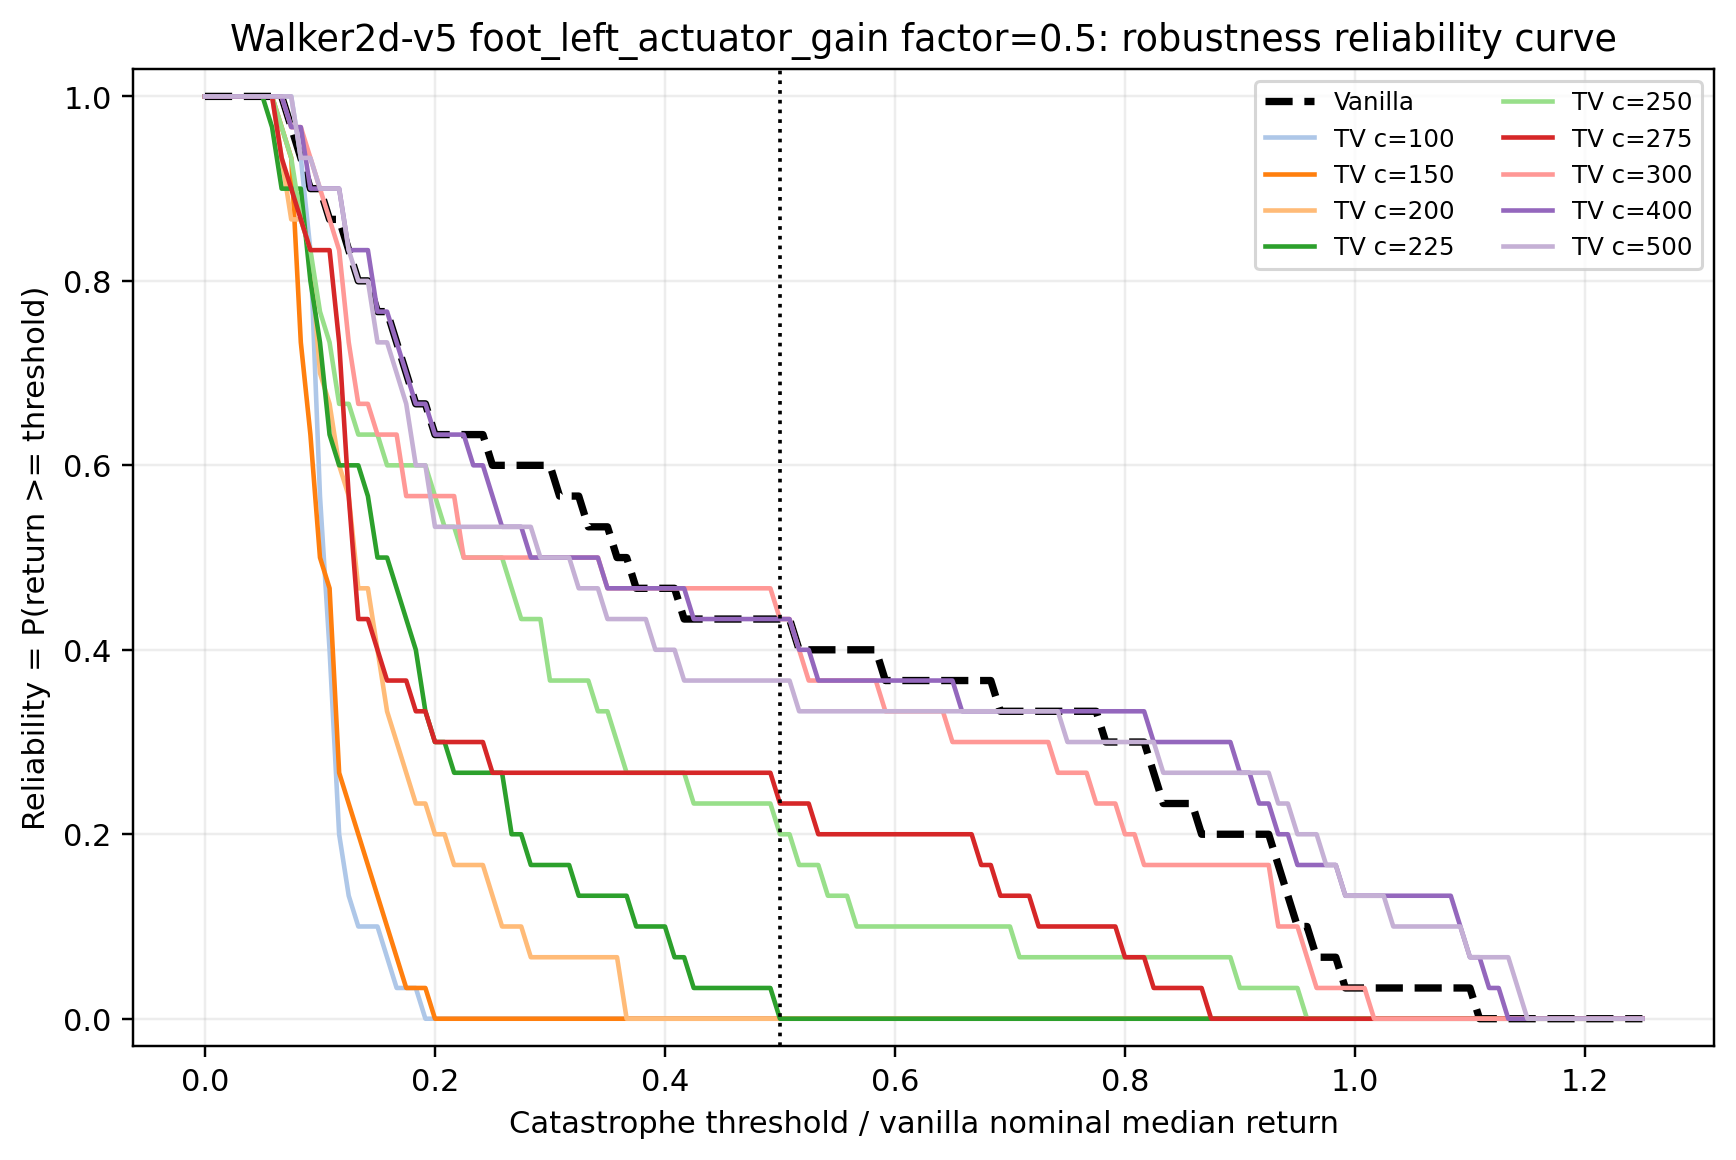

Data behind this chart, as committed beside it:
env_id, axis, stress_factor, model_label, threshold_fraction_of_vanilla_nominal_me…, threshold_return, reliability
Walker2d-v5, foot_left_actuator_gain, 0.5, vanilla, 0.0, 0.0, 1.0
Walker2d-v5, foot_left_actuator_gain, 0.5, vanilla, 0.008333, 33.76, 1.0
Walker2d-v5, foot_left_actuator_gain, 0.5, vanilla, 0.01667, 67.52, 1.0
Walker2d-v5, foot_left_actuator_gain, 0.5, vanilla, 0.025, 101.3, 1.0
Walker2d-v5, foot_left_actuator_gain, 0.5, vanilla, 0.03333, 135, 1.0
Walker2d-v5, foot_left_actuator_gain, 0.5, vanilla, 0.04167, 168.8, 1.0
Walker2d-v5, foot_left_actuator_gain, 0.5, vanilla, 0.05, 202.6, 1.0
Walker2d-v5, foot_left_actuator_gain, 0.5, vanilla, 0.05833, 236.3, 1.0
Walker2d-v5, foot_left_actuator_gain, 0.5, vanilla, 0.06667, 270.1, 1.0
Walker2d-v5, foot_left_actuator_gain, 0.5, vanilla, 0.075, 303.8, 0.9667
Walker2d-v5, foot_left_actuator_gain, 0.5, vanilla, 0.08333, 337.6, 0.9333
Walker2d-v5, foot_left_actuator_gain, 0.5, vanilla, 0.09167, 371.4, 0.9
Walker2d-v5, foot_left_actuator_gain, 0.5, vanilla, 0.1, 405.1, 0.9
Walker2d-v5, foot_left_actuator_gain, 0.5, vanilla, 0.1083, 438.9, 0.8667
Walker2d-v5, foot_left_actuator_gain, 0.5, vanilla, 0.1167, 472.6, 0.8667
Walker2d-v5, foot_left_actuator_gain, 0.5, vanilla, 0.125, 506.4, 0.8333
Walker2d-v5, foot_left_actuator_gain, 0.5, vanilla, 0.1333, 540.2, 0.8
Walker2d-v5, foot_left_actuator_gain, 0.5, vanilla, 0.1417, 573.9, 0.8
Walker2d-v5, foot_left_actuator_gain, 0.5, vanilla, 0.15, 607.7, 0.7667
Walker2d-v5, foot_left_actuator_gain, 0.5, vanilla, 0.1583, 641.4, 0.7667
Walker2d-v5, foot_left_actuator_gain, 0.5, vanilla, 0.1667, 675.2, 0.7333
Walker2d-v5, foot_left_actuator_gain, 0.5, vanilla, 0.175, 709, 0.7
Walker2d-v5, foot_left_actuator_gain, 0.5, vanilla, 0.1833, 742.7, 0.6667
Walker2d-v5, foot_left_actuator_gain, 0.5, vanilla, 0.1917, 776.5, 0.6667
Walker2d-v5, foot_left_actuator_gain, 0.5, vanilla, 0.2, 810.2, 0.6333
Walker2d-v5, foot_left_actuator_gain, 0.5, vanilla, 0.2083, 844, 0.6333
Walker2d-v5, foot_left_actuator_gain, 0.5, vanilla, 0.2167, 877.8, 0.6333
Walker2d-v5, foot_left_actuator_gain, 0.5, vanilla, 0.225, 911.5, 0.6333
Walker2d-v5, foot_left_actuator_gain, 0.5, vanilla, 0.2333, 945.3, 0.6333
Walker2d-v5, foot_left_actuator_gain, 0.5, vanilla, 0.2417, 979, 0.6333
Walker2d-v5, foot_left_actuator_gain, 0.5, vanilla, 0.25, 1013, 0.6
Walker2d-v5, foot_left_actuator_gain, 0.5, vanilla, 0.2583, 1047, 0.6
Walker2d-v5, foot_left_actuator_gain, 0.5, vanilla, 0.2667, 1080, 0.6
Walker2d-v5, foot_left_actuator_gain, 0.5, vanilla, 0.275, 1114, 0.6
Walker2d-v5, foot_left_actuator_gain, 0.5, vanilla, 0.2833, 1148, 0.6
Walker2d-v5, foot_left_actuator_gain, 0.5, vanilla, 0.2917, 1182, 0.6
Walker2d-v5, foot_left_actuator_gain, 0.5, vanilla, 0.3, 1215, 0.6
Walker2d-v5, foot_left_actuator_gain, 0.5, vanilla, 0.3083, 1249, 0.5667
Walker2d-v5, foot_left_actuator_gain, 0.5, vanilla, 0.3167, 1283, 0.5667
Walker2d-v5, foot_left_actuator_gain, 0.5, vanilla, 0.325, 1317, 0.5667
Walker2d-v5, foot_left_actuator_gain, 0.5, vanilla, 0.3333, 1350, 0.5333
Walker2d-v5, foot_left_actuator_gain, 0.5, vanilla, 0.3417, 1384, 0.5333
Walker2d-v5, foot_left_actuator_gain, 0.5, vanilla, 0.35, 1418, 0.5333
Walker2d-v5, foot_left_actuator_gain, 0.5, vanilla, 0.3583, 1452, 0.5
Walker2d-v5, foot_left_actuator_gain, 0.5, vanilla, 0.3667, 1485, 0.5
Walker2d-v5, foot_left_actuator_gain, 0.5, vanilla, 0.375, 1519, 0.4667
Walker2d-v5, foot_left_actuator_gain, 0.5, vanilla, 0.3833, 1553, 0.4667
Walker2d-v5, foot_left_actuator_gain, 0.5, vanilla, 0.3917, 1587, 0.4667
Walker2d-v5, foot_left_actuator_gain, 0.5, vanilla, 0.4, 1620, 0.4667
Walker2d-v5, foot_left_actuator_gain, 0.5, vanilla, 0.4083, 1654, 0.4667
Walker2d-v5, foot_left_actuator_gain, 0.5, vanilla, 0.4167, 1688, 0.4333
Walker2d-v5, foot_left_actuator_gain, 0.5, vanilla, 0.425, 1722, 0.4333
Walker2d-v5, foot_left_actuator_gain, 0.5, vanilla, 0.4333, 1756, 0.4333
Walker2d-v5, foot_left_actuator_gain, 0.5, vanilla, 0.4417, 1789, 0.4333
Walker2d-v5, foot_left_actuator_gain, 0.5, vanilla, 0.45, 1823, 0.4333
Walker2d-v5, foot_left_actuator_gain, 0.5, vanilla, 0.4583, 1857, 0.4333
Walker2d-v5, foot_left_actuator_gain, 0.5, vanilla, 0.4667, 1891, 0.4333
Walker2d-v5, foot_left_actuator_gain, 0.5, vanilla, 0.475, 1924, 0.4333
Walker2d-v5, foot_left_actuator_gain, 0.5, vanilla, 0.4833, 1958, 0.4333
Walker2d-v5, foot_left_actuator_gain, 0.5, vanilla, 0.4917, 1992, 0.4333
... 1,450 more rows
